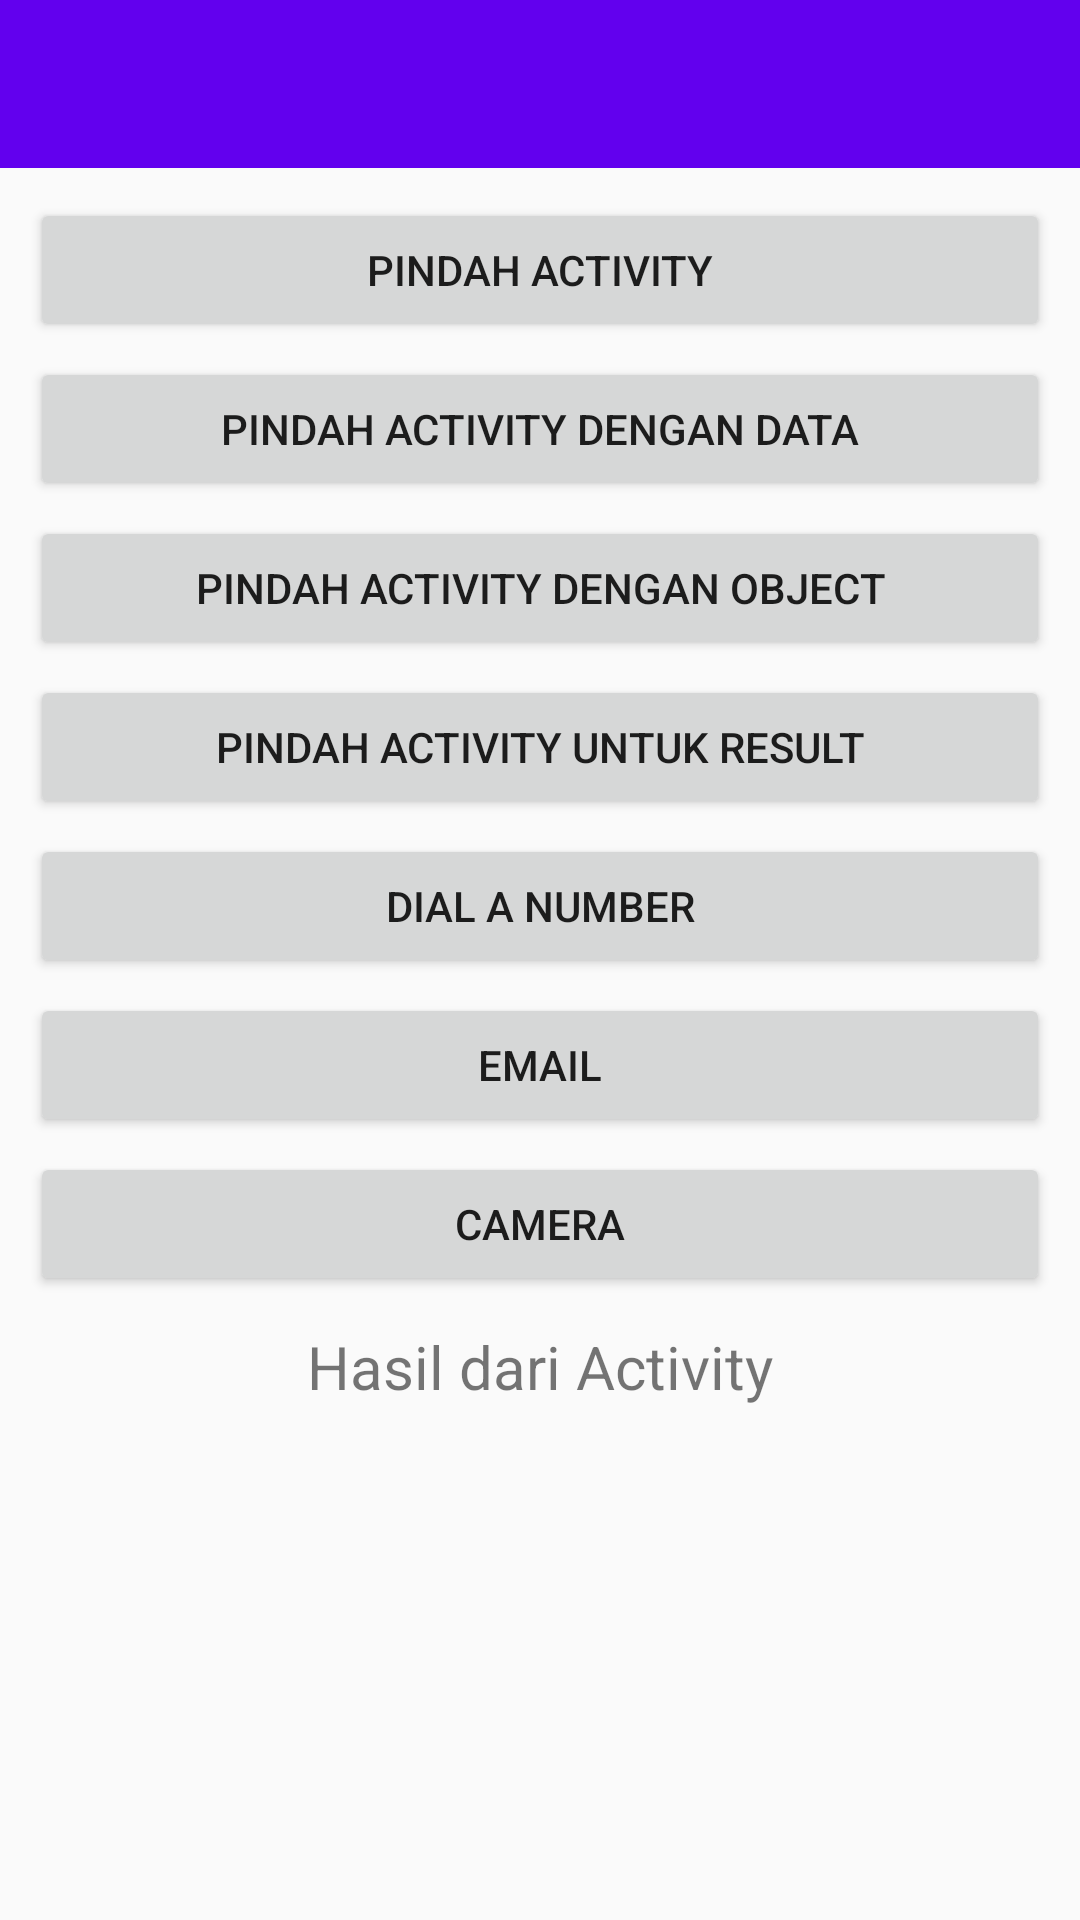

Produce the Android XML layout that renders to this screen, including the resource entries it uses.
<!-- AndroidManifest.xml: application theme AppTheme -->
<!-- res/layout/activity_main.xml -->
<?xml version="1.0" encoding="utf-8"?>
<RelativeLayout xmlns:android="http://schemas.android.com/apk/res/android"
    xmlns:app="http://schemas.android.com/apk/res-auto"
    xmlns:tools="http://schemas.android.com/tools"
    android:layout_width="match_parent"
    android:layout_height="match_parent"
    tools:context="com.example.maspamz.intent.MainActivity">

    <include
        android:id="@+id/toolbar"
        layout="@layout/toolbar" />

    <ScrollView
        android:layout_width="match_parent"
        android:layout_height="wrap_content"
        android:layout_below="@id/toolbar">

        <LinearLayout
            android:layout_width="match_parent"
            android:layout_height="wrap_content"
            android:padding="@dimen/padding"
            android:orientation="vertical">

            <Button
                android:layout_width="match_parent"
                android:layout_height="wrap_content"
                android:text="PINDAH ACTIVITY"
                android:layout_marginBottom="@dimen/margin"
                android:id="@+id/BtnActivity"/>

            <Button
                android:layout_width="match_parent"
                android:layout_height="wrap_content"
                android:text="PINDAH ACTIVITY DENGAN DATA"
                android:layout_marginBottom="@dimen/margin"
                android:id="@+id/BtnActivityData"/>

            <Button
                android:layout_width="match_parent"
                android:layout_height="wrap_content"
                android:text="PINDAH ACTIVITY DENGAN OBJECT"
                android:layout_marginBottom="@dimen/margin"
                android:id="@+id/BtnActivityObject"/>

            <Button
                android:layout_width="match_parent"
                android:layout_height="wrap_content"
                android:text="PINDAH ACTIVITY UNTUK RESULT"
                android:layout_marginBottom="@dimen/margin"
                android:id="@+id/BtnActivityResult"/>

            <Button
                android:layout_width="match_parent"
                android:layout_height="wrap_content"
                android:text="DIAL A NUMBER"
                android:layout_marginBottom="@dimen/margin"
                android:id="@+id/BtnDialNumber"/>

            <Button
                android:layout_width="match_parent"
                android:layout_height="wrap_content"
                android:text="EMAIL"
                android:layout_marginBottom="@dimen/margin"
                android:id="@+id/BtnEmail"/>

            <Button
                android:layout_width="match_parent"
                android:layout_height="wrap_content"
                android:text="CAMERA"
                android:layout_marginBottom="@dimen/margin"
                android:id="@+id/BtnCamera"/>

            <TextView
                android:layout_width="match_parent"
                android:layout_height="wrap_content"
                android:text="Hasil dari Activity"
                android:textAlignment="center"
                android:textSize="20dp"
                android:layout_marginTop="@dimen/margin"
                />

        </LinearLayout>

    </ScrollView>



</RelativeLayout>
<!-- res/layout/toolbar.xml (included above) -->
<?xml version="1.0" encoding="utf-8"?>
<android.support.v7.widget.Toolbar xmlns:android="http://schemas.android.com/apk/res/android"
    android:layout_width="match_parent"
    android:layout_height="wrap_content"
    xmlns:app="http://schemas.android.com/apk/res-auto"
    android:background="@color/colorPrimary"
    android:theme="@style/ToolBarStyle"
    app:popupTheme="@style/Theme.AppCompat.NoActionBar">

</android.support.v7.widget.Toolbar>
<!-- resources referenced by this layout -->
<resources>
  <dimen name="margin">5dp</dimen>
  <dimen name="padding">10dp</dimen>
  <style name="ToolBarStyle" parent="Theme.AppCompat">
          <item name="android:textColorPrimary">@android:color/white</item>
          <item name="android:textColorSecondary">@android:color/white</item>
          <item name="actionMenuTextColor">@android:color/white</item>
      </style>
  <style name="AppTheme" parent="Theme.AppCompat.Light.NoActionBar">
          
          <item name="colorPrimary">@color/colorPrimary</item>
          <item name="colorPrimaryDark">@color/colorPrimaryDark</item>
          <item name="colorAccent">@color/colorAccent</item>
          <item name="windowActionBar">false</item>
          <item name="windowNoTitle">true</item>
      </style>
  <!-- not gathered from this repository: default colours our renderer supplied (Android Studio template values) -->
  <color name="colorPrimary">#FF6200EE</color>
  <color name="colorPrimaryDark">#FF3700B3</color>
  <color name="colorAccent">#FF03DAC5</color>
</resources>
